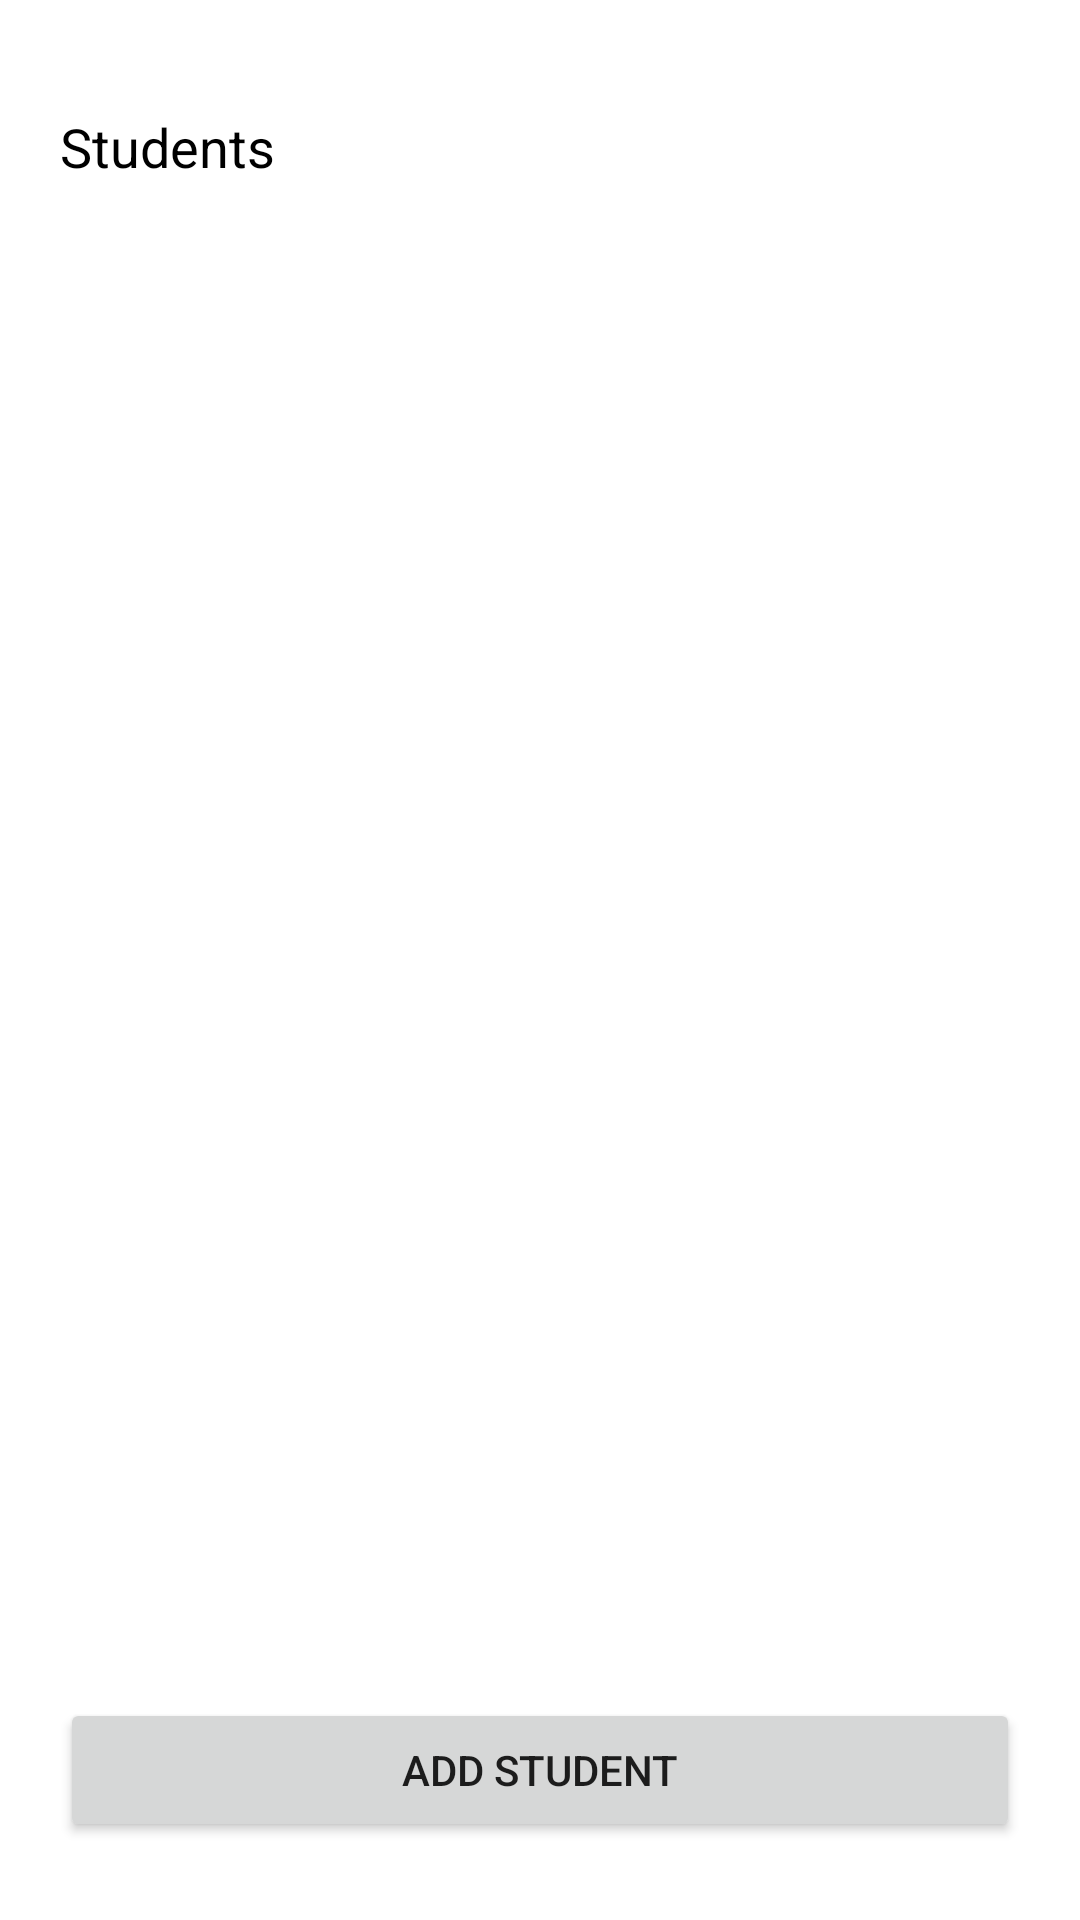

Produce the Android XML layout that renders to this screen, including the resource entries it uses.
<!-- AndroidManifest.xml: application theme Theme.StudentsSQLite -->
<!-- res/layout/activity_main.xml -->
<?xml version="1.0" encoding="utf-8"?>
<androidx.constraintlayout.widget.ConstraintLayout xmlns:android="http://schemas.android.com/apk/res/android"
    xmlns:app="http://schemas.android.com/apk/res-auto"
    xmlns:tools="http://schemas.android.com/tools"
    android:layout_width="match_parent"
    android:layout_height="match_parent"
    tools:context=".MainActivity">

    <TextView
        android:id="@+id/textView"
        android:layout_width="0dp"
        android:layout_height="wrap_content"
        android:layout_marginStart="20dp"
        android:layout_marginTop="20dp"
        android:layout_marginEnd="20dp"
        android:layout_marginBottom="20dp"
        android:text="@string/students"
        android:textColor="#000000"
        android:textSize="18sp"
        app:layout_constraintBottom_toBottomOf="parent"
        app:layout_constraintEnd_toEndOf="parent"
        app:layout_constraintHorizontal_bias="1.0"
        app:layout_constraintStart_toStartOf="parent"
        app:layout_constraintTop_toTopOf="parent"
        app:layout_constraintVertical_bias="0.029" />

    <ListView
        android:id="@+id/listStudent"
        android:layout_width="match_parent"
        android:layout_height="0dp"
        android:layout_marginStart="20dp"
        android:layout_marginTop="20dp"
        android:layout_marginEnd="20dp"
        android:layout_marginBottom="100dp"
        android:cacheColorHint="#040404"
        android:isScrollContainer="true"
        app:layout_constraintBottom_toBottomOf="parent"
        app:layout_constraintEnd_toEndOf="parent"
        app:layout_constraintStart_toStartOf="parent"
        app:layout_constraintTop_toBottomOf="@+id/textView" />

    <Button
        android:id="@+id/btEditStudent"
        android:layout_width="0dp"
        android:layout_height="wrap_content"
        android:layout_marginStart="20dp"
        android:layout_marginTop="20dp"
        android:layout_marginEnd="20dp"
        android:layout_marginBottom="20dp"
        android:onClick="changeToAdd"
        android:text="@string/add_student"
        app:layout_constraintBottom_toBottomOf="parent"
        app:layout_constraintEnd_toEndOf="parent"
        app:layout_constraintStart_toStartOf="parent"
        app:layout_constraintTop_toBottomOf="@+id/listStudent" />
</androidx.constraintlayout.widget.ConstraintLayout>
<!-- resources referenced by this layout -->
<resources>
  <string name="add_student">ADD STUDENT</string>
  <string name="students">Students</string>
  <style name="Theme.StudentsSQLite" parent="Theme.MaterialComponents.DayNight.DarkActionBar">
          
          <item name="colorPrimary">@color/purple_500</item>
          <item name="colorPrimaryVariant">@color/purple_700</item>
          <item name="colorOnPrimary">@color/white</item>
          
          <item name="colorSecondary">@color/teal_200</item>
          <item name="colorSecondaryVariant">@color/teal_700</item>
          <item name="colorOnSecondary">@color/black</item>
          
          <item name="android:statusBarColor" tools:targetApi="l">?attr/colorPrimaryVariant</item>
          
      </style>
  <!-- not gathered from this repository: default colours our renderer supplied (Android Studio template values) -->
  <color name="purple_500">#FF6200EE</color>
  <color name="purple_700">#FF3700B3</color>
  <color name="teal_200">#FF03DAC5</color>
  <color name="teal_700">#FF018786</color>
  <color name="black">#FF000000</color>
  <color name="white">#FFFFFFFF</color>
</resources>
